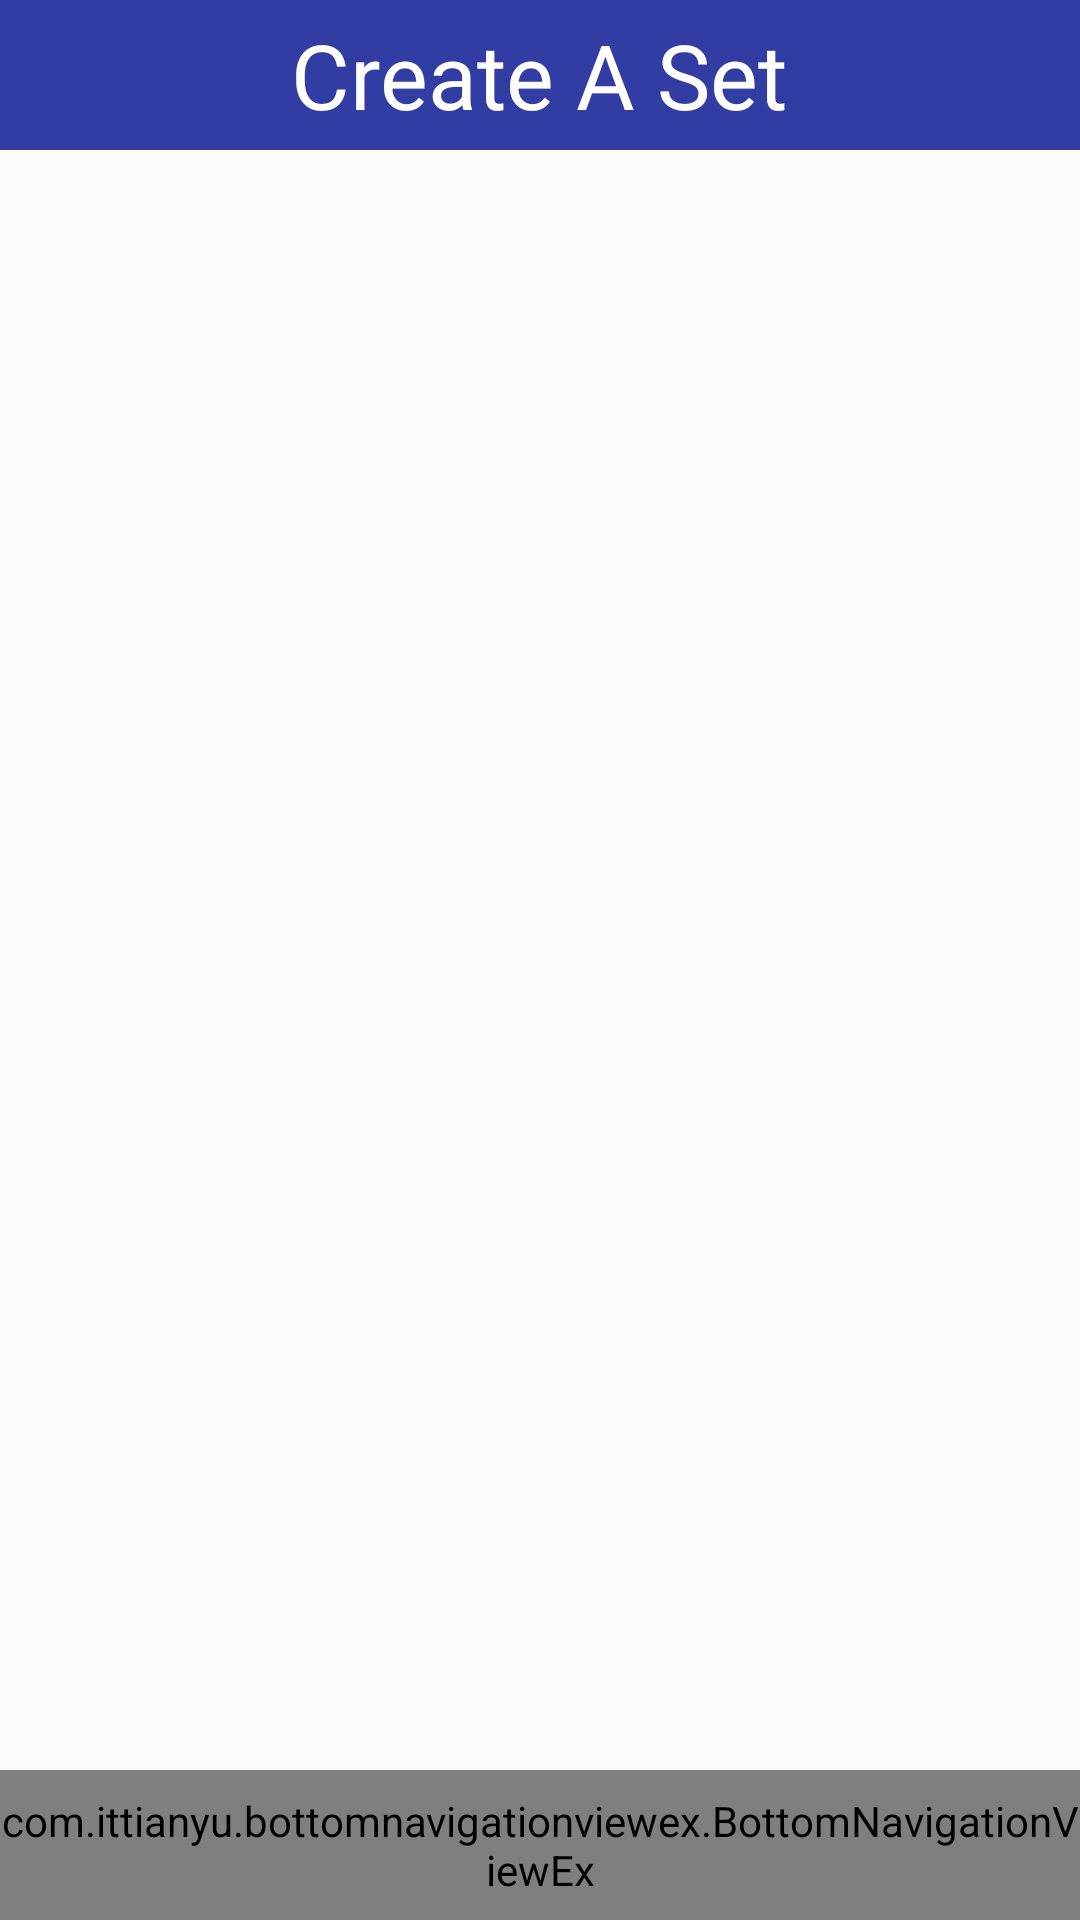

Here is an Android app screen rendered from its layout file. Give the layout XML and the strings, colors and styles it references.
<!-- AndroidManifest.xml: application theme AppTheme -->
<!-- res/layout/activity_make_set.xml -->
<?xml version="1.0" encoding="utf-8"?>
<android.support.design.widget.CoordinatorLayout
    xmlns:android="http://schemas.android.com/apk/res/android"
    android:layout_width="match_parent"
    android:layout_height="match_parent">

    <RelativeLayout
        android:layout_width="match_parent"
        android:layout_height="match_parent">

        
        <RelativeLayout
            android:layout_width="match_parent"
            android:layout_height="50dp"
            android:id="@+id/rellayout1"
            android:background="@color/top_blue">

            <TextView
                android:layout_width="wrap_content"
                android:layout_height="wrap_content"
                android:textColor="@color/white"
                android:layout_centerInParent="true"
                android:textSize="30dp"
                android:text="Create A Set"/>

        </RelativeLayout>

        
        <RelativeLayout
            android:background="@color/dark_grey"
            android:layout_width="match_parent"
            android:layout_height="match_parent"
            android:id="@+id/rellayout2"
            android:layout_below="@+id/rellayout1"
            android:layout_above="@+id/botNavBar">

            <include layout = "@layout/layout_center_viewpager"/>

        </RelativeLayout>

        
        <include layout = "@layout/layout_bottom_navigation_view"/>

    </RelativeLayout>

</android.support.design.widget.CoordinatorLayout>
<!-- res/layout/layout_center_viewpager.xml (included above) -->
<merge xmlns:android="http://schemas.android.com/apk/res/android">

    <RelativeLayout
        android:layout_width="match_parent"
        android:layout_height="match_parent">

        <android.support.v4.view.ViewPager
            android:layout_width="match_parent"
            android:layout_height="match_parent"
            android:id="@+id/container">


        </android.support.v4.view.ViewPager>

    </RelativeLayout>

</merge>
<!-- res/layout/layout_bottom_navigation_view.xml (included above) -->
<merge xmlns:android="http://schemas.android.com/apk/res/android"
    xmlns:app="http://schemas.android.com/apk/res-auto">

    <RelativeLayout
        android:layout_width="match_parent"
        android:layout_height="50dp"
        android:layout_alignParentBottom="true"
        android:id="@+id/botNavBar">

        <com.ittianyu.bottomnavigationviewex.BottomNavigationViewEx
            android:layout_width="match_parent"
            android:layout_height="match_parent"
            android:id="@+id/bottomNavViewBar"
            android:background="@drawable/white_grey_border_top"
            app:menu="@menu/bottom_navigation_menu">

        </com.ittianyu.bottomnavigationviewex.BottomNavigationViewEx>

    </RelativeLayout>

</merge>
<!-- resources referenced by this layout -->
<resources>
  <color name="top_blue">#313DA3</color>
  <color name="white">#fff</color>
  <!-- drawable white_grey_border_top (drawable) -->
  <?xml version="1.0" encoding="utf-8"?>
  <layer-list xmlns:android="http://schemas.android.com/apk/res/android">
      android:layout_width="match_parent"
      android:layout_height="1dp">
  
      <item
          android:bottom="-1dp"
          android:top="1dp"
          android:right="-1dp"
          android:left="-1dp">
  
          <shape
              android:shape="rectangle">
              <stroke
                  android:width="1dp"
                  android:color="@color/grey"/>
              <solid
                  android:color="@color/white"/>
  
          </shape>
      </item>
  </layer-list>
  <style name="AppTheme" parent="Theme.AppCompat.Light.NoActionBar">
          
          <item name="colorPrimary">@color/colorPrimary</item>
          <item name="colorPrimaryDark">@color/colorPrimaryDark</item>
          <item name="colorAccent">@color/colorAccent</item>
      </style>
  <color name="grey">#bfbfbf</color>
  <color name="colorPrimary">#3F51B5</color>
  <color name="colorPrimaryDark">#303F9F</color>
  <color name="colorAccent">#FF4081</color>
</resources>
